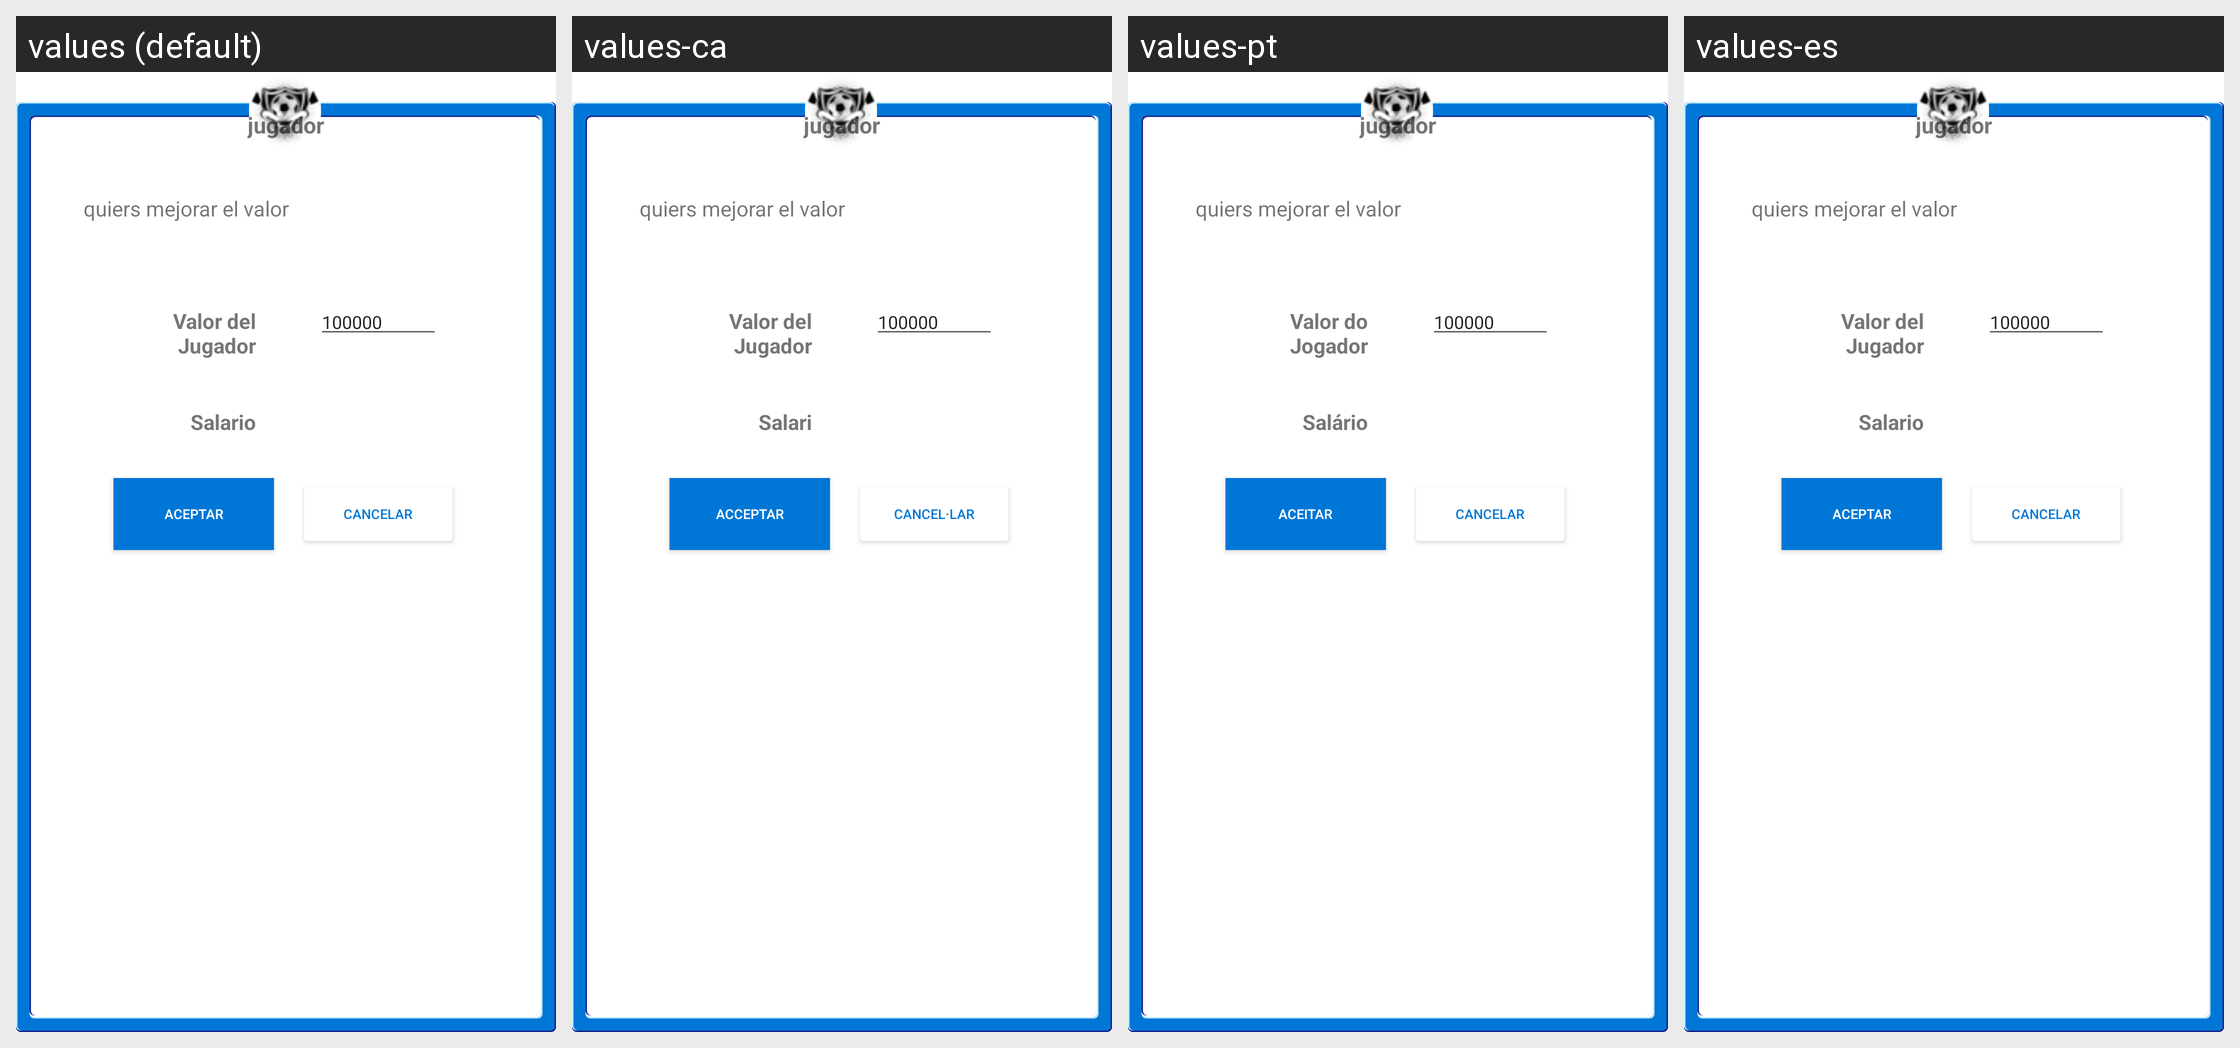

Here is an Android app screen in its default locale and in the app's own translations. Write out the translated-string differences for the strings that appear on this screen.
Android screen res/layout/dialog_improve_player.xml rendered under 4 locales, left to right: values (default), values-ca, values-pt, values-es. Device: Nexus 5 (rendered at 1080×1920; each locale shown at half size, 540×960, under a caption strip naming it); theme AppTheme.
Other locales in the repository, not shown: values-en.
Strings drawn on this screen, with the default value and each locale's value (text and hints the layout hard-codes, and strings that could not be matched under every locale, appear in the picture but are not listed):

player_value
  values: Valor del Jugador
  values-ca: Valor del Jugador
  values-pt: Valor do Jogador
  values-es: Valor del Jugador

salary
  values: Salario
  values-ca: Salari
  values-pt: Salário
  values-es: Salario

accept
  values: Aceptar
  values-ca: Acceptar
  values-pt: Aceitar
  values-es: Aceptar

cancel
  values: Cancelar
  values-ca: Cancel·lar
  values-pt: Cancelar
  values-es: Cancelar
